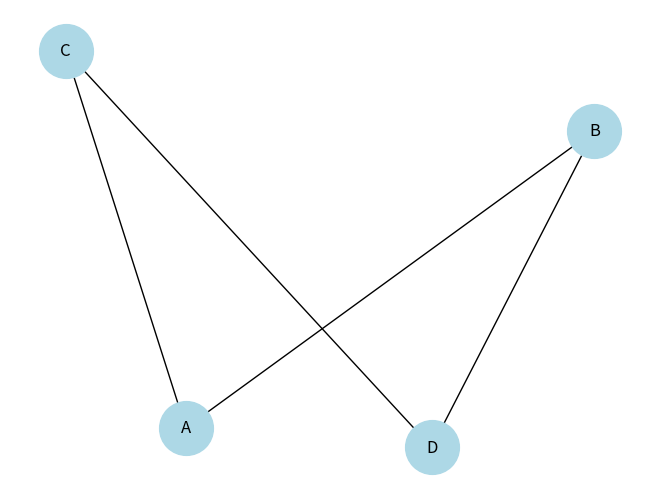

Recreate this plot in Python.
import networkx as nx
import matplotlib.pyplot as plt

G = nx.Graph()
G.add_edges_from([("A", "B"), ("A", "C"), ("B", "D"), ("C", "D")])

nx.draw(G, with_labels=True, node_color='lightblue', node_size=1500, font_size=12)
plt.show()
